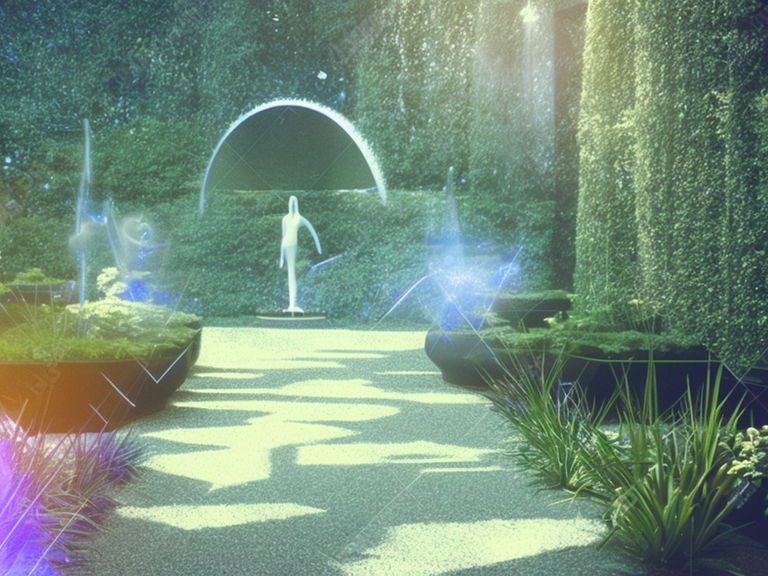
Generation parameters embedded in this image by AUTOMATIC1111 Stable Diffusion web UI or a fork of it (Forge, ...) (PNG 'parameters' text chunk):
Futuristic garden with holograms.
Frame from a movie. Cinematic analog grain.
Steps: 60, Sampler: DPM2 a Karras, CFG scale: 7, Seed: 1958643223, Size: 1024x768, Model hash: 2c02b20a